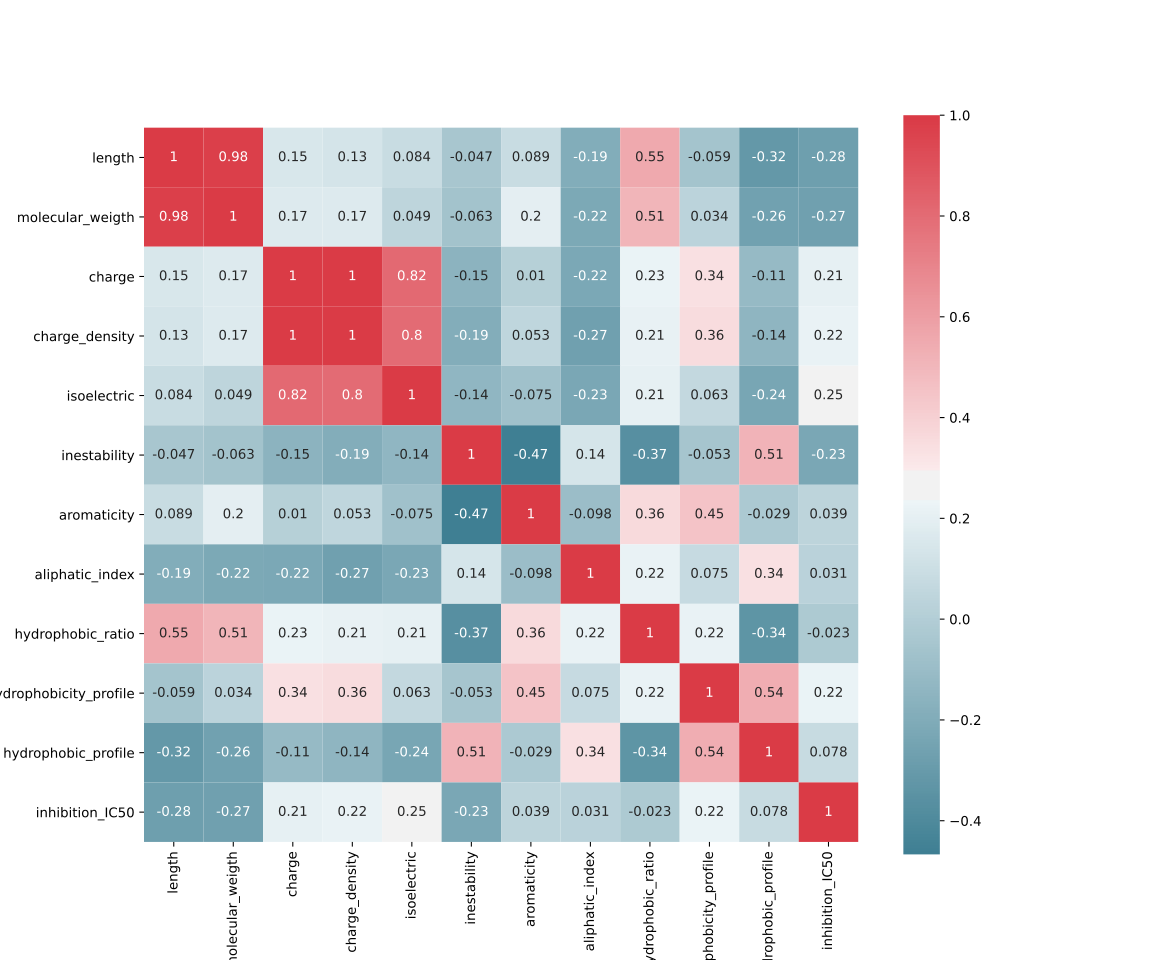

The table this chart was drawn from, first rows:
, length, molecular_weigth, charge, charge_density, isoelectric, inestability, aromaticity, aliphatic_index, hydrophobic_ratio, hydrophobicity_profile, hydrophobic_profile, inhibition_IC50
length, 1.0, 0.9794, 0.1471, 0.1341, 0.0841, -0.04665, 0.08866, -0.1926, 0.5531, -0.05866, -0.3152, -0.2761
molecular_weigth, 0.9794, 1.0, 0.1739, 0.1728, 0.0485, -0.06268, 0.1951, -0.2155, 0.5085, 0.03398, -0.2609, -0.268
charge, 0.1471, 0.1739, 1.0, 0.9955, 0.8151, -0.1527, 0.01034, -0.2224, 0.2258, 0.3404, -0.113, 0.2076
charge_density, 0.1341, 0.1728, 0.9955, 1.0, 0.8012, -0.1866, 0.05337, -0.2676, 0.2132, 0.3558, -0.1439, 0.2174
isoelectric, 0.0841, 0.0485, 0.8151, 0.8012, 1.0, -0.1383, -0.07527, -0.2314, 0.2081, 0.06339, -0.2358, 0.2511
inestability, -0.04665, -0.06268, -0.1527, -0.1866, -0.1383, 1.0, -0.4668, 0.138, -0.3658, -0.05263, 0.5146, -0.2271
aromaticity, 0.08866, 0.1951, 0.01034, 0.05337, -0.07527, -0.4668, 1.0, -0.09816, 0.3618, 0.454, -0.02941, 0.03872
aliphatic_index, -0.1926, -0.2155, -0.2224, -0.2676, -0.2314, 0.138, -0.09816, 1.0, 0.2193, 0.07465, 0.3373, 0.03107
hydrophobic_ratio, 0.5531, 0.5085, 0.2258, 0.2132, 0.2081, -0.3658, 0.3618, 0.2193, 1.0, 0.2192, -0.3362, -0.02344
hydrophobicity_profile, -0.05866, 0.03398, 0.3404, 0.3558, 0.06339, -0.05263, 0.454, 0.07465, 0.2192, 1.0, 0.5369, 0.2226
hydrophobic_profile, -0.3152, -0.2609, -0.113, -0.1439, -0.2358, 0.5146, -0.02941, 0.3373, -0.3362, 0.5369, 1.0, 0.07761
inhibition_IC50, -0.2761, -0.268, 0.2076, 0.2174, 0.2511, -0.2271, 0.03872, 0.03107, -0.02344, 0.2226, 0.07761, 1.0
